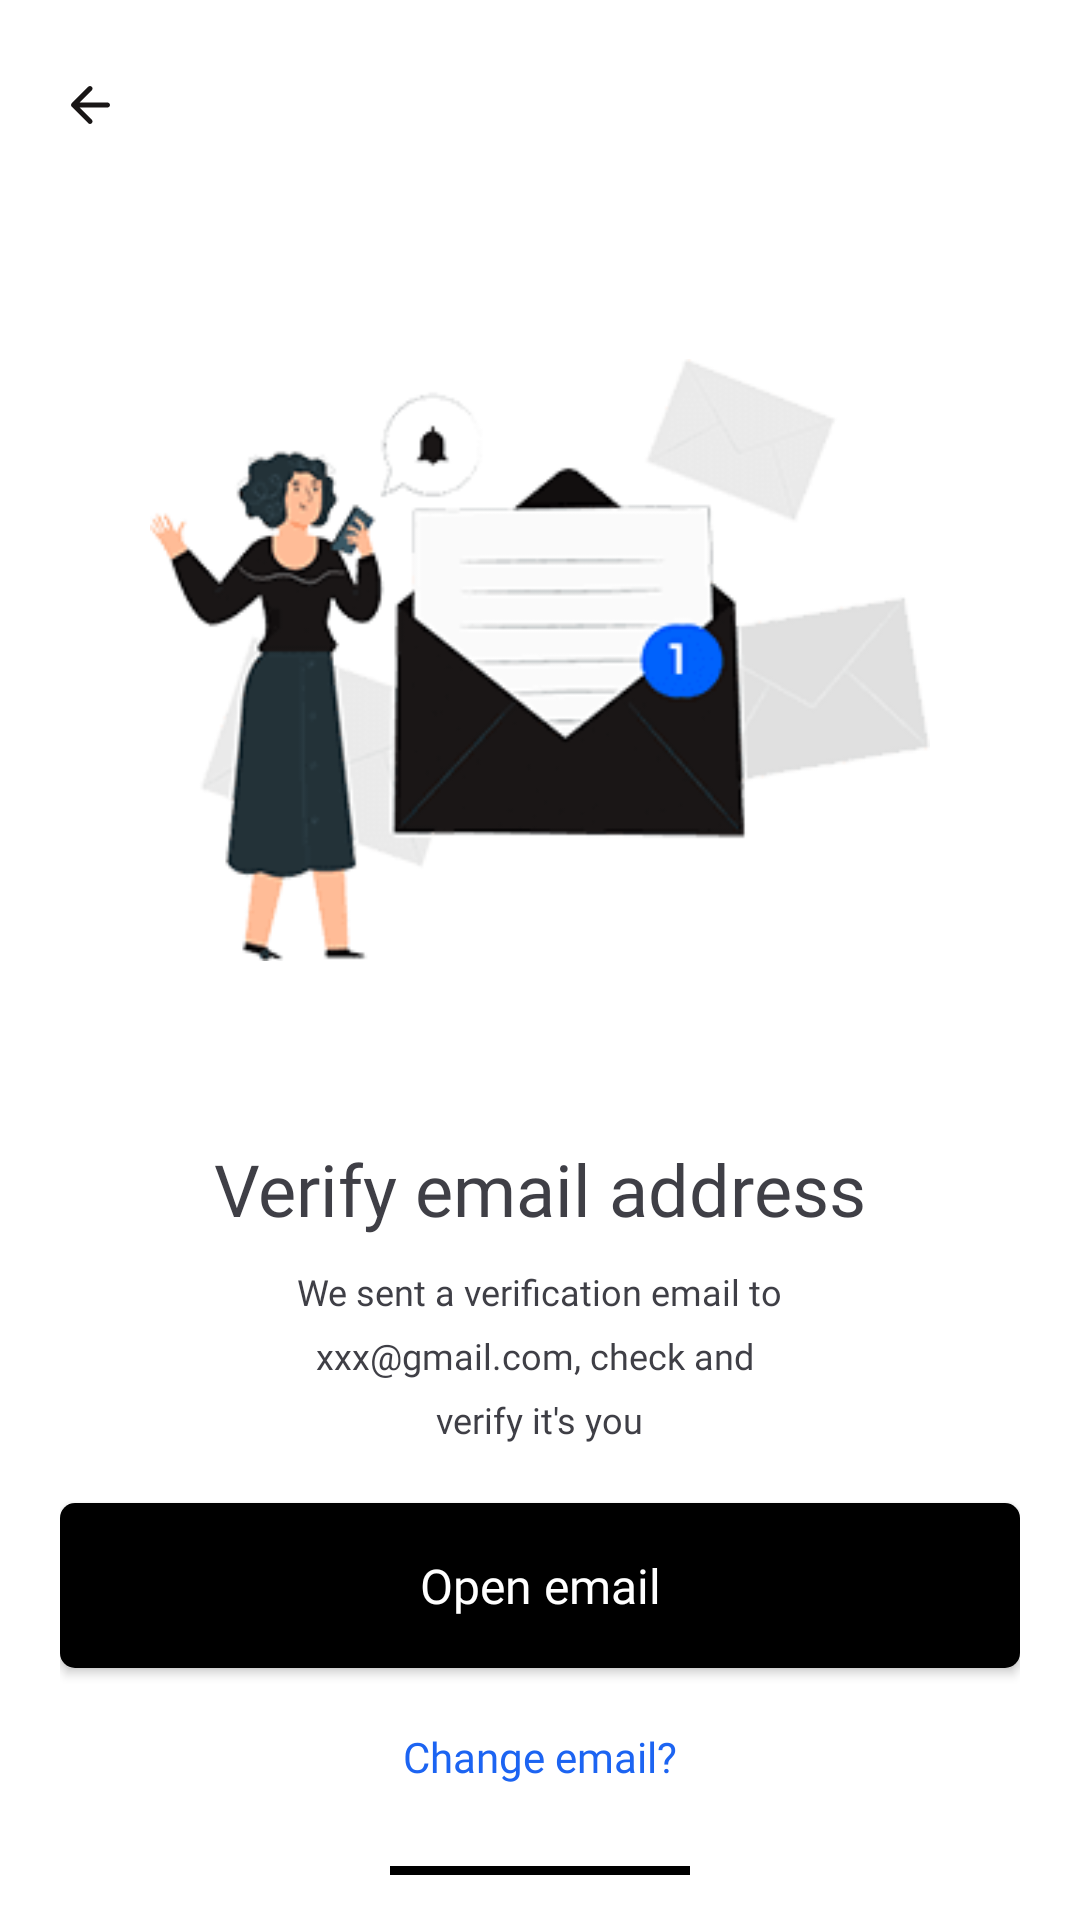

Android layout source for this screen:
<!-- AndroidManifest.xml: application theme Theme.Hifi -->
<!-- res/layout/activity_verification_by.xml -->
<?xml version="1.0" encoding="utf-8"?>
<RelativeLayout xmlns:android="http://schemas.android.com/apk/res/android"
    xmlns:app="http://schemas.android.com/apk/res-auto"
    xmlns:tools="http://schemas.android.com/tools"
    android:layout_width="match_parent"
    android:layout_height="match_parent"
    android:background="@color/white"
    tools:context=".VerificationBy"
    android:paddingTop="20dp"
    android:paddingLeft="20dp"
    android:paddingRight="20dp"
    android:paddingBottom="5dp">

    <ImageView
        android:layout_width="20dp"
        android:layout_height="30dp"
        android:id="@+id/back"
        android:src="@drawable/arrow_left"/>

    <LinearLayout
        android:layout_width="match_parent"
        android:layout_height="wrap_content"
        android:orientation="vertical"
        android:layout_marginTop="50dp"
        android:gravity="center"
        android:id="@+id/lin1">

        <ImageView
            android:layout_width="300dp"
            android:layout_height="300dp"
            android:layout_gravity="center"
            android:padding="20dp"
            android:id="@+id/image"
            android:src="@drawable/img5"/>
        <TextView
            android:layout_width="wrap_content"
            android:layout_height="wrap_content"
            android:text="Verify email address"
            android:textSize="24dp"
            android:layout_gravity="center"
            android:textColor="#3f3f46"
            android:id="@+id/text1"
            android:layout_marginTop="10dp"
            android:fontFamily="@font/clashdisplaysemibold"/>
        <TextView
            android:layout_width="wrap_content"
            android:layout_height="wrap_content"
            android:text="We sent a verification email to"
            android:textSize="12dp"
            android:textColor="#3f3f46"
            android:id="@+id/text2"
            android:layout_marginTop="10dp"
            android:fontFamily="@font/clashdisplayregular"/>
        <LinearLayout
            android:layout_width="wrap_content"
            android:layout_height="wrap_content"
            android:id="@+id/lin_text3"
            android:orientation="horizontal">
            <TextView
                android:layout_width="wrap_content"
                android:layout_height="wrap_content"
                android:text="xxx@gmail.com"
                android:textSize="12dp"
                android:textColor="#3f3f46"
                android:layout_marginTop="5dp"
                android:id="@+id/txt_email"
                android:fontFamily="@font/clashdisplaysemibold"/>
            <TextView
                android:layout_width="wrap_content"
                android:layout_height="wrap_content"
                android:text=", check and "
                android:textSize="12dp"
                android:textColor="#3f3f46"
                android:layout_marginTop="5dp"
                android:fontFamily="@font/clashdisplayregular"/>
        </LinearLayout>
        <TextView
            android:layout_width="wrap_content"
            android:layout_height="wrap_content"
            android:text="verify it's you"
            android:textSize="12dp"
            android:textColor="#3f3f46"
            android:layout_marginTop="5dp"
            android:id="@+id/text4"
            android:fontFamily="@font/clashdisplayregular"/>




    </LinearLayout>

    <LinearLayout
        android:layout_width="match_parent"
        android:layout_height="wrap_content"
        android:orientation="vertical"
        android:layout_marginBottom="30dp"
        android:layout_alignParentBottom="true">

        <Button
            android:layout_width="match_parent"
            android:layout_height="55dp"
            android:layout_marginTop="30dp"
            android:text="Open email"
            android:textColor="@color/white"
            android:textAllCaps="false"
            android:id="@+id/buttonOpen"
            android:fontFamily="@font/clashdisplaybold"
            android:textSize="16dp"
            android:background="@drawable/button_black"/>

        <TextView
            android:layout_width="wrap_content"
            android:layout_height="wrap_content"
            android:text="Change email?"
            android:textColor="#1C64F2"
            android:fontFamily="@font/clashdisplayregular"
            android:gravity="center"
            android:layout_gravity="center"
            android:layout_marginTop="20dp"
            android:id="@+id/changeEmail"
            android:layout_marginBottom="10dp"/>
    </LinearLayout>


    <View
        android:layout_width="100dp"
        android:layout_height="3dp"
        android:layout_gravity="center"
        android:background="@color/black"
        android:id="@+id/view"
        android:layout_alignParentBottom="true"
        android:layout_centerHorizontal="true"
        android:layout_marginBottom="10dp"/>

</RelativeLayout>
<!-- resources referenced by this layout -->
<resources>
  <!-- drawable arrow_left (drawable) -->
  <vector android:autoMirrored="true" android:height="24dp"
      android:tint="#191616" android:viewportHeight="24"
      android:viewportWidth="24" android:width="24dp" xmlns:android="http://schemas.android.com/apk/res/android">
      <path android:fillColor="@android:color/white" android:pathData="M19,11H7.83l4.88,-4.88c0.39,-0.39 0.39,-1.03 0,-1.42 -0.39,-0.39 -1.02,-0.39 -1.41,0l-6.59,6.59c-0.39,0.39 -0.39,1.02 0,1.41l6.59,6.59c0.39,0.39 1.02,0.39 1.41,0 0.39,-0.39 0.39,-1.02 0,-1.41L7.83,13H19c0.55,0 1,-0.45 1,-1s-0.45,-1 -1,-1z"/>
  </vector>
  <!-- drawable button_black (drawable) -->
  <?xml version="1.0" encoding="utf-8"?>
  <shape xmlns:android="http://schemas.android.com/apk/res/android">
      <corners
          android:radius="5dp"/>
  
      <solid
          android:color="@color/black"/>
  
  </shape>
  <!-- drawable img5: png bitmap (drawable, 11511 bytes) -->
  <style name="Theme.Hifi" parent="Theme.AppCompat.Light.NoActionBar">
          
          <item name="colorPrimary">@color/purple_500</item>
          <item name="colorPrimaryVariant">@color/purple_700</item>
          <item name="colorOnPrimary">@color/white</item>
          
          <item name="colorSecondary">@color/teal_200</item>
          <item name="colorSecondaryVariant">@color/teal_700</item>
          <item name="colorOnSecondary">@color/black</item>
          
          <item name="android:statusBarColor" tools:targetApi="l">?attr/colorPrimaryVariant</item>
          <item name="android:allowBackup">false</item>
          
      </style>
  <!-- not gathered from this repository: default colours our renderer supplied (Android Studio template values) -->
  <color name="purple_500">#FF6200EE</color>
  <color name="purple_700">#FF3700B3</color>
  <color name="teal_200">#FF03DAC5</color>
  <color name="teal_700">#FF018786</color>
  <color name="black">#FF000000</color>
  <color name="white">#FFFFFFFF</color>
</resources>
